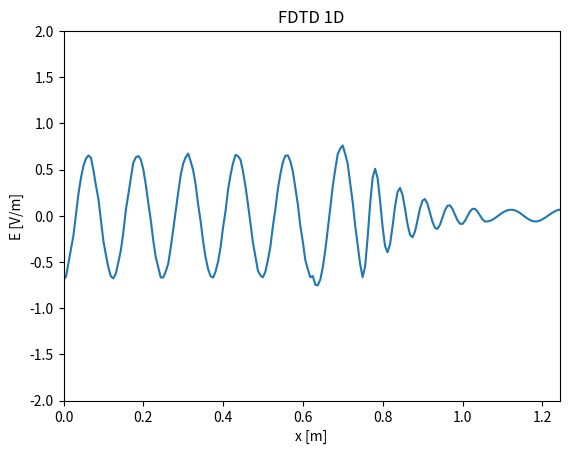

Write the Python code that produced this figure. (Note: this script raises an exception after producing the figure.)
import numpy as np
import matplotlib.pyplot as plt
from matplotlib.animation import FuncAnimation
from scipy.constants import c
from scipy.constants import epsilon_0
from matplotlib.patches import Rectangle

# Paramètres
f = 2.4e9  # Fréquence (Hz)
Lambda = c / f  # Longueur d'onde (m)
dx = Lambda / 20  # Pas spatial (m)
a = 2 # constante qui permet de changer le pas temporel (non utilisée finalement)
dt = dx / (a * c)  # Pas temporel (s)
e_r = 4 # Permittivité relative du sol
M = 200 # Nombre de points spatiaux
Q = 800  # Nombre de pas de temps
x = np.linspace(0, (M - 1) * dx, M)  # Grille spatiale
t = np.linspace(0, (Q - 1) * dt, Q)  # Grille temporelle
# Grille de permittivité
wall_start = 3 * M // 5   # Début du mur
wall_width = M // 4   # Largeur du mur
epsilon_r = np.ones((1, M))
epsilon_r[0, wall_start : wall_start + wall_width] = e_r
sigma = np.zeros((1, M))  # Grille de conductivité
sigma[0, wall_start : wall_start + wall_width] = 0.1 # Conductivité du sol

# Création de Jz
omega = 2 * np.pi * f  # Pulsation angulaire
J = np.zeros((Q, M))  # Densité de courant
source_position = (M // 2)  # Position de la source (int)
J[:, source_position] = -np.sin(omega * t)  # Source sinusoïdale

# Création des champs
E = np.zeros((1, M))  # Champ électrique, dernier échantillon (M-1)
B = np.zeros((1, M-1))  # Champ magnétique, dernier échantillon (M-2)
E_boundary = np.zeros((2, 2))  # Conditions aux limites pour E

# Initialisation de la figure
fig, ax = plt.subplots()
animated_source, = ax.plot([], [])  # E
ax.set_xlim(0, (M - 1) * dx)
ax.set_ylim(-2, 2)
ax.set_xlabel("x [m]")
ax.set_ylabel("E [V/m]")
ax.set_title("FDTD 1D")

# Fonction de réinitialisation en fin d'animation
def reset():
    global E, B, E_boundary
    print("Réinitialisation de tous les vecteurs à zéro...")
    E[:] = 0  # Réinitialise le champ électrique
    B[:] = 0  # Réinitialise le champ magnétique
    E_boundary[:] = 0  # Réinitialise les conditions aux limites

# Fonction qui permet de calculer les champs et envoyer les données à l'animation
def update(frame):

    if frame == 0:  # Réinitialisation au début de l'animation
        reset()
    # Conditions aux limites
    if frame > 0:
        E_boundary[0, 0] = E_boundary[1, 0]  # Mise à jour de la condition limite gauche
        E_boundary[1, 0] = E[0, 1]  # Stocke la prochaine condition limite gauche
        E_boundary[0, 1] = E_boundary[1, 1]  # Mise à jour de la condition limite droite
        E_boundary[1, 1] = E[0, M-2]  # Stocke la prochaine condition limite droite
    # Calculs FDTD
    # NB : On ne sait pas faire de demi-indices pour B donc B[q + 1/2, m + 1/2] devient B[q, m]
    # Comme on ne stocke pas la matrice, q n'est pas utilisé, on met simplement à jour un vecteur ligne
        for m in range(1, M - 1): #1 compris, M-1 exclu
            if sigma[0, m] == 0:
                E[0, m] = E[0, m] + 1/a/epsilon_r[0,m] * (B[0, m]- B[0, m-1]) - (J[frame,m])/epsilon_r[0,m] #J est normalisé par epsilon_r
            else:
                E[0, m] = (1- sigma[0,m]/epsilon_r[0,m])*E[0, m] + 1/a/epsilon_r[0,m] * (B[0, m]- B[0, m-1])
   
    #   # Application des conditions aux limites
        if frame > a - 1 : # Passe la première itération
            E[0, 0] = E_boundary[0, 0] 
            E[0, M-1] =  E_boundary[0,1]

        if frame < Q-1: #Ne calcule pas la dernière ligne de B (pas utile pour trouver E)
            for m in range(0, M - 1): #0 compris, M-1 exclu
                B[0, m] = B[0,m] + 1/a *(E[0, m+1] - E[0, m]) 

   
    animated_source.set_data(x, E[0, :]) # Met à jour le champ E
    return animated_source, ax.title

# Create the animation
ani = FuncAnimation(fig, update, frames=Q, interval=15, blit=False, repeat=True)

# Save the animation

ani.save("1D_sine_source.mp4", fps=60)

# Show the animation
plt.show()
